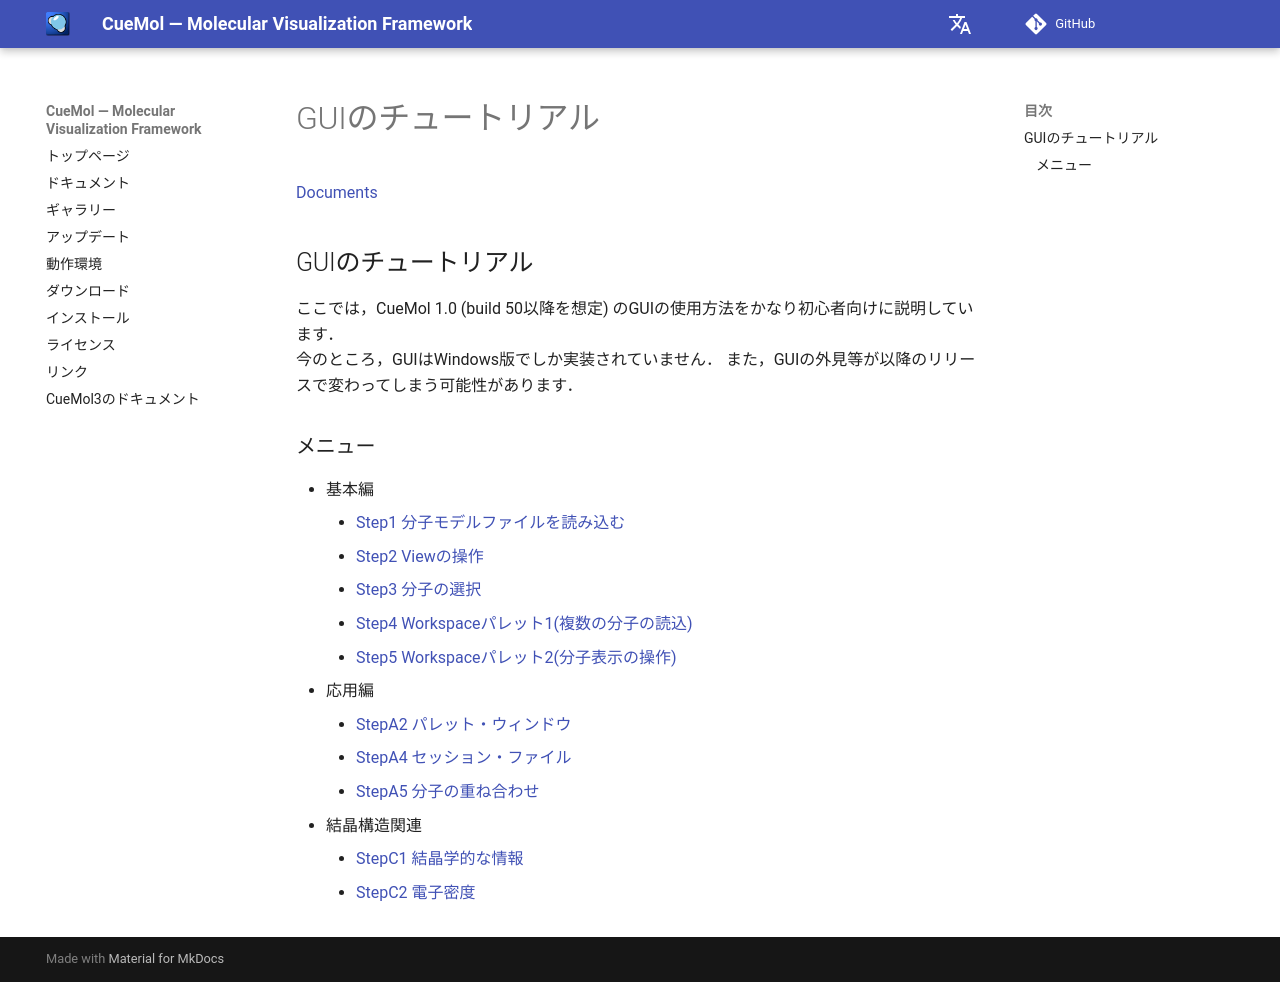

repository: CueMol/cuemol2_docs · page: Documents/GUIのチュートリアル/index.html · generator: mkdocs

[Documents](../../Documents)

## GUIのチュートリアル

ここでは，CueMol 1.0 (build 50以降を想定) のGUIの使用方法をかなり初心者向けに説明しています．<br/>
今のところ，GUIはWindows版でしか実装されていません．
また，GUIの外見等が以降のリリースで変わってしまう可能性があります．


### メニュー

* 基本編
    * [Step1 分子モデルファイルを読み込む](../../Documents/GUIのチュートリアル/Step1)
    * [Step2 Viewの操作](../../Documents/GUIのチュートリアル/Step2)
    * [Step3 分子の選択](../../Documents/GUIのチュートリアル/Step3)
    * [Step4 Workspaceパレット1(複数の分子の読込)](../../Documents/GUIのチュートリアル/Step4)
    * [Step5 Workspaceパレット2(分子表示の操作)](../../Documents/GUIのチュートリアル/Step5)
* 応用編
    * [StepA2 パレット・ウィンドウ](../../Documents/GUIのチュートリアル/StepA2)
    * [StepA4 セッション・ファイル](../../Documents/GUIのチュートリアル/StepA4)
    * [StepA5 分子の重ね合わせ](../../Documents/GUIのチュートリアル/StepA5)
* 結晶構造関連
    * [StepC1 結晶学的な情報](../../Documents/GUIのチュートリアル/StepC1)
    * [StepC2 電子密度](../../Documents/GUIのチュートリアル/StepC2)
